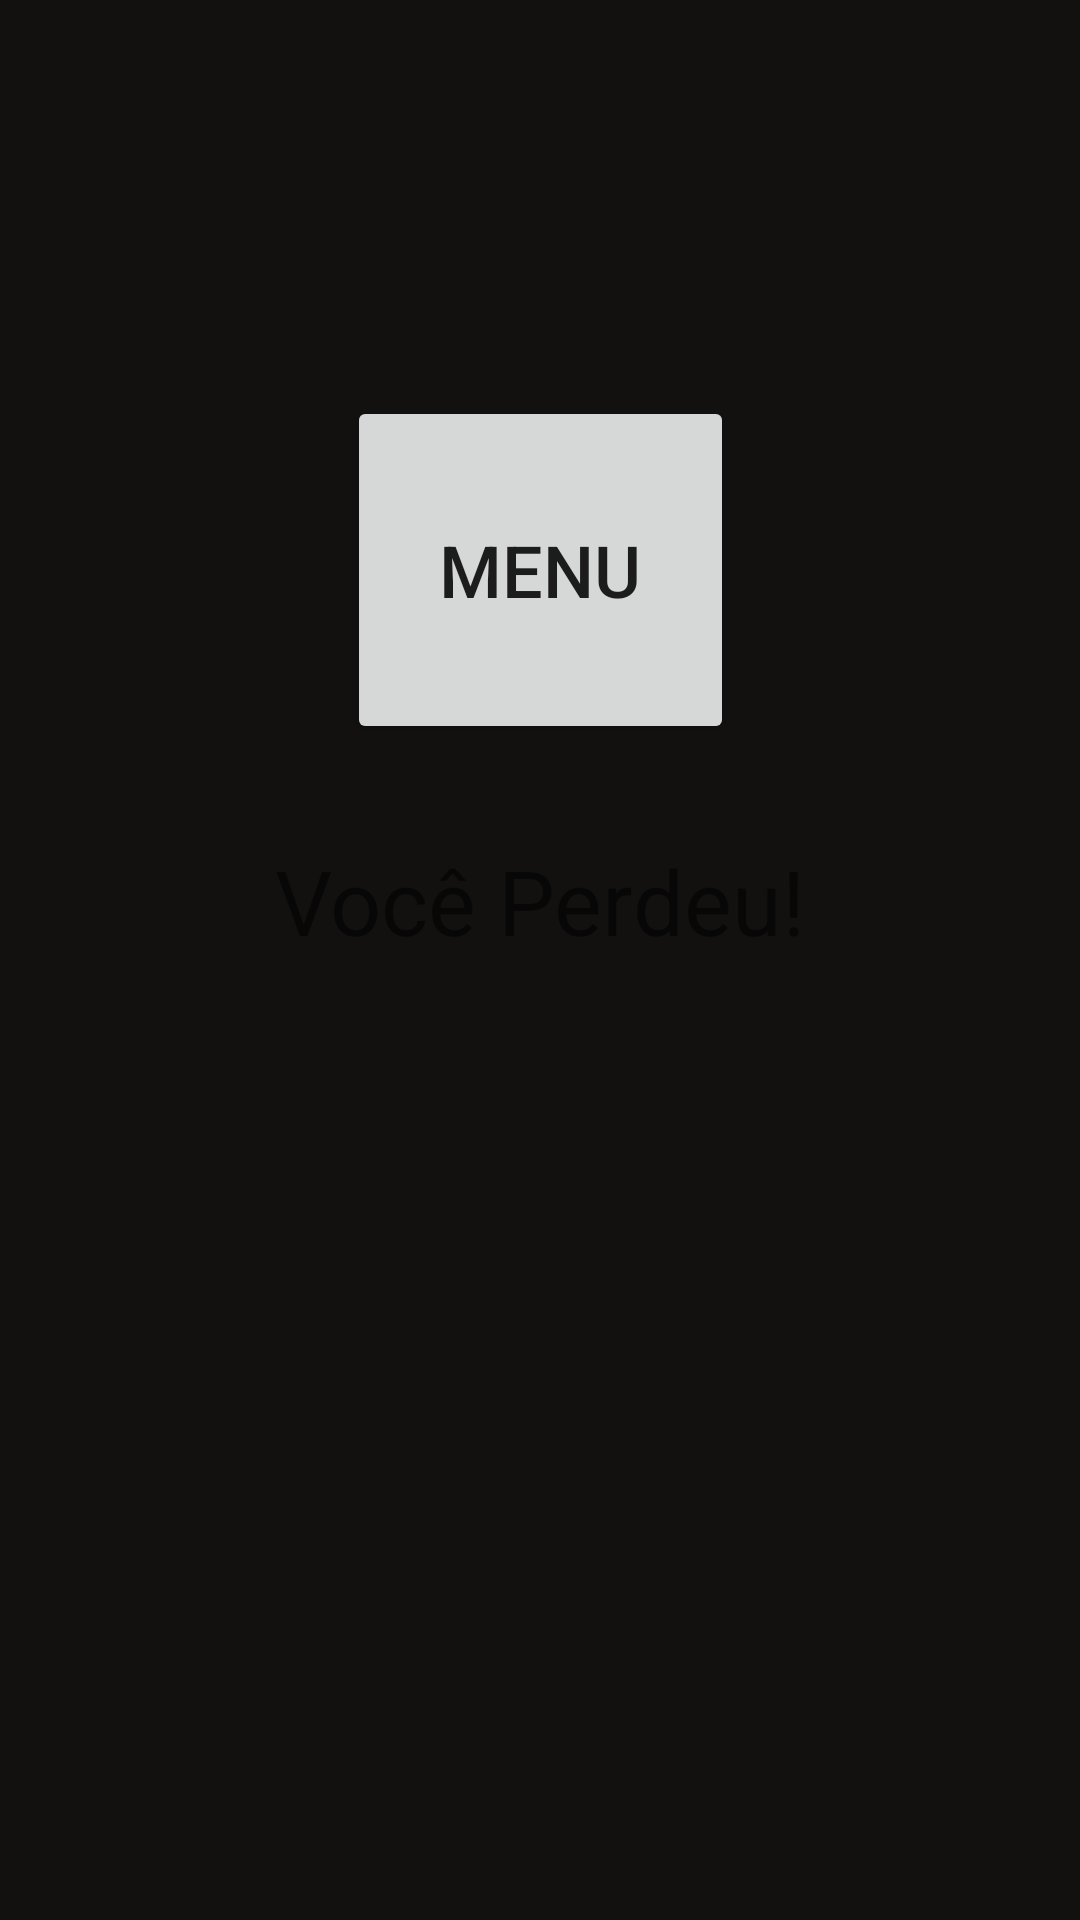

Android layout source for this screen:
<!-- AndroidManifest.xml: application theme Theme.Inicio -->
<!-- res/layout/gameover.xml -->
<?xml version="1.0" encoding="utf-8"?>
<androidx.constraintlayout.widget.ConstraintLayout xmlns:android="http://schemas.android.com/apk/res/android"
    xmlns:app="http://schemas.android.com/apk/res-auto"
    xmlns:tools="http://schemas.android.com/tools"
    android:layout_width="match_parent"
    android:layout_height="match_parent"
    android:background="#131010"
    android:clickable="false">

    <Button
        android:id="@+id/btnMenu"
        android:layout_width="129dp"
        android:layout_height="116dp"
        android:layout_marginTop="132dp"
        android:text="MENU"
        android:onClick="onClick"
        android:textSize="24sp"
        app:layout_constraintEnd_toEndOf="parent"
        app:layout_constraintStart_toStartOf="parent"
        app:layout_constraintTop_toTopOf="parent" />

    <TextView
        android:id="@+id/textView"
        android:layout_width="wrap_content"
        android:layout_height="wrap_content"
        android:layout_marginTop="280dp"
        android:text="Você Perdeu!"
        android:textSize="30sp"
        app:layout_constraintEnd_toEndOf="parent"
        app:layout_constraintStart_toStartOf="parent"
        app:layout_constraintTop_toTopOf="parent" />
</androidx.constraintlayout.widget.ConstraintLayout>
<!-- resources referenced by this layout -->
<resources>
  <style name="Theme.Inicio" parent="Theme.MaterialComponents.DayNight.DarkActionBar">
          
          <item name="colorPrimary">@color/purple_500</item>
          <item name="colorPrimaryVariant">@color/purple_700</item>
          <item name="colorOnPrimary">@color/white</item>
          
          <item name="colorSecondary">@color/teal_200</item>
          <item name="colorSecondaryVariant">@color/teal_700</item>
          <item name="colorOnSecondary">@color/black</item>
          
          <item name="android:statusBarColor" tools:targetApi="l">?attr/colorPrimaryVariant</item>
          
      </style>
  <!-- not gathered from this repository: default colours our renderer supplied (Android Studio template values) -->
  <color name="purple_500">#FF6200EE</color>
  <color name="purple_700">#FF3700B3</color>
  <color name="teal_200">#FF03DAC5</color>
  <color name="teal_700">#FF018786</color>
  <color name="black">#FF000000</color>
  <color name="white">#FFFFFFFF</color>
</resources>
